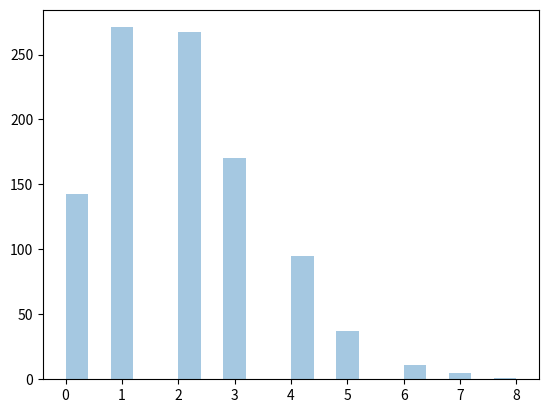

This chart was generated by the following Python code:
from numpy import random
import matplotlib.pyplot as plt
import seaborn as sns 

sns.distplot(random.poisson(lam=2,size=1000),kde=False)

plt.show()